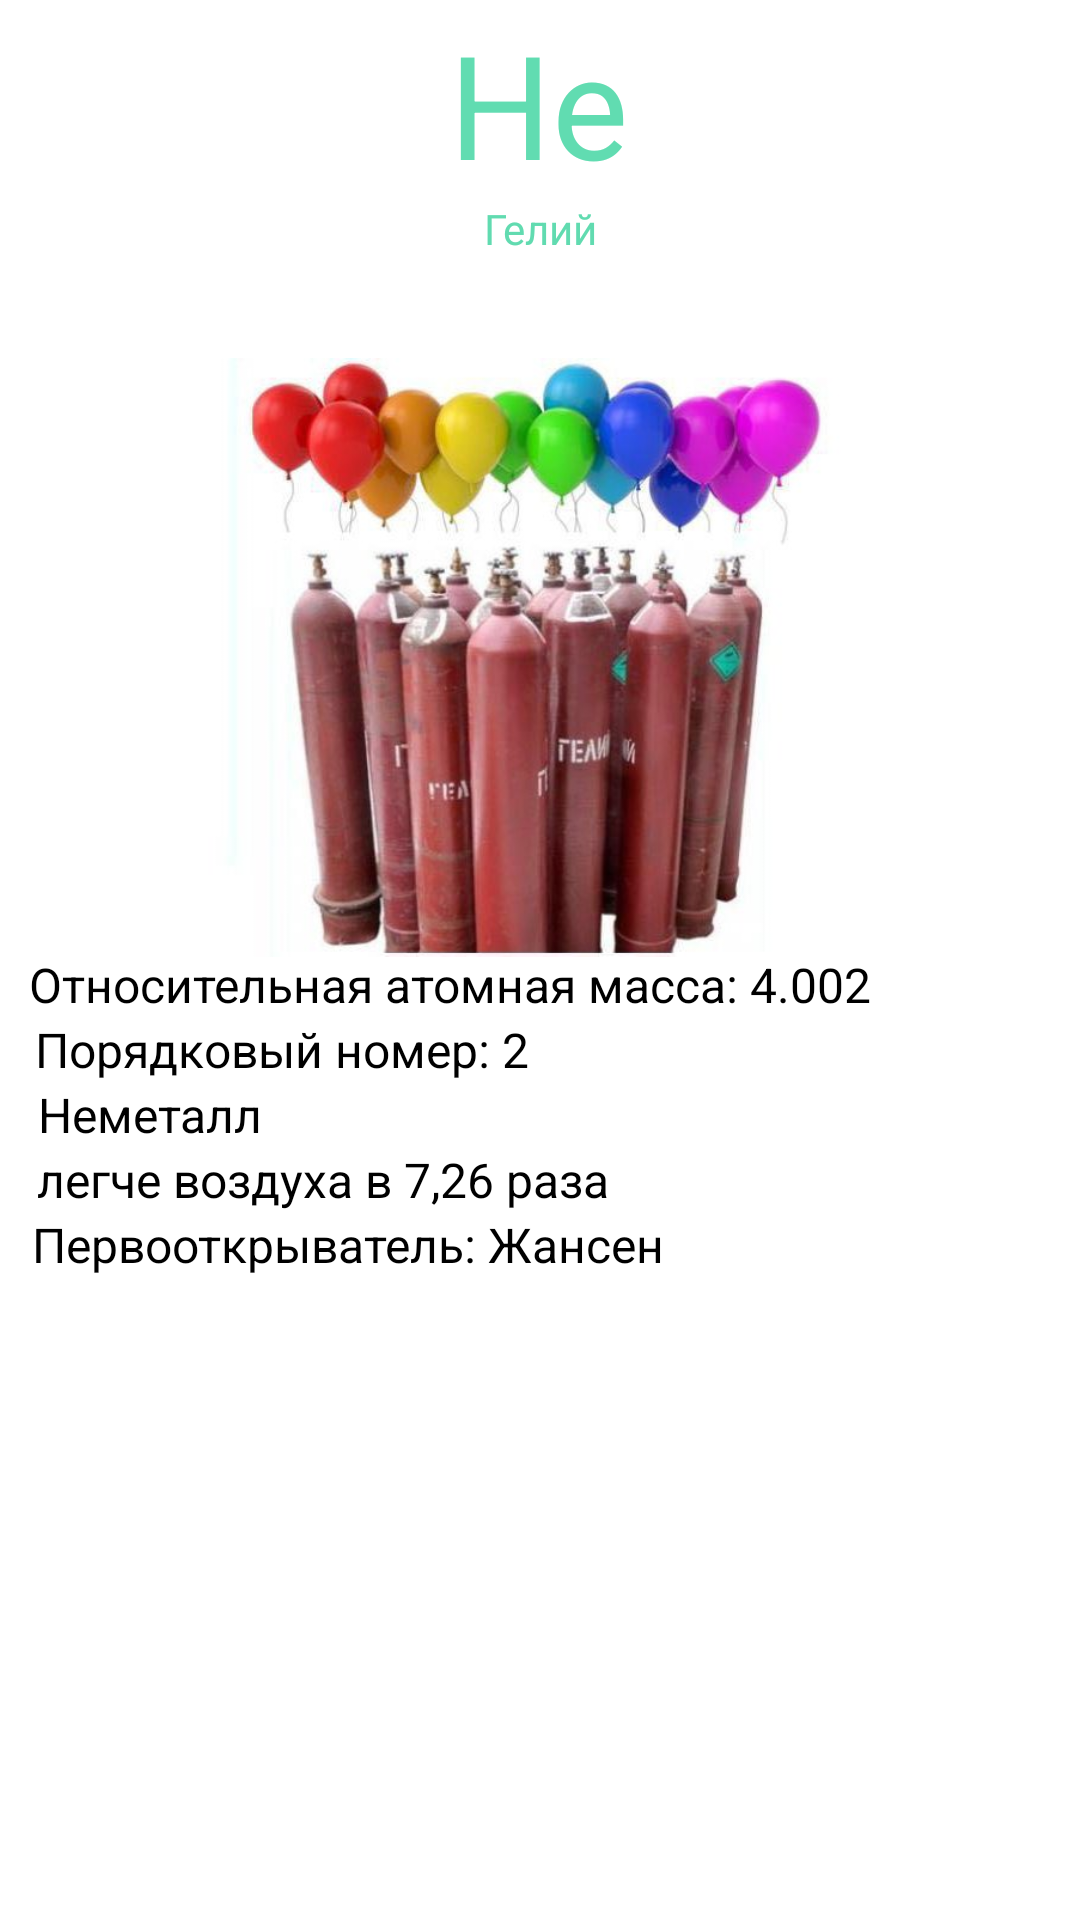

Android layout source for this screen:
<!-- AndroidManifest.xml: application theme Theme.PROGEKT -->
<!-- res/layout/activity_heli.xml -->
<?xml version="1.0" encoding="utf-8"?>
<androidx.constraintlayout.widget.ConstraintLayout xmlns:android="http://schemas.android.com/apk/res/android"
    xmlns:app="http://schemas.android.com/apk/res-auto"
    xmlns:tools="http://schemas.android.com/tools"
    android:layout_width="match_parent"
    android:layout_height="match_parent"
    tools:context=".Heli">

    <TextView
        android:id="@+id/textView87"
        android:layout_width="wrap_content"
        android:layout_height="wrap_content"
        android:text="He"
        android:textColor="#61DCB1"
        android:textSize="48sp"
        app:layout_constraintBottom_toBottomOf="parent"
        app:layout_constraintEnd_toEndOf="parent"
        app:layout_constraintHorizontal_bias="0.498"
        app:layout_constraintStart_toStartOf="parent"
        app:layout_constraintTop_toTopOf="parent"
        app:layout_constraintVertical_bias="0.004" />

    <TextView
        android:id="@+id/textView88"
        android:layout_width="wrap_content"
        android:layout_height="wrap_content"
        android:text="Гелий"
        android:textColor="#61DBB0"
        app:layout_constraintBottom_toBottomOf="parent"
        app:layout_constraintEnd_toEndOf="parent"
        app:layout_constraintHorizontal_bias="0.501"
        app:layout_constraintStart_toStartOf="parent"
        app:layout_constraintTop_toBottomOf="@+id/textView87"
        app:layout_constraintVertical_bias="0.0" />

    <ImageView
        android:id="@+id/imageView13"
        android:layout_width="311dp"
        android:layout_height="233dp"
        app:layout_constraintBottom_toBottomOf="parent"
        app:layout_constraintEnd_toEndOf="parent"
        app:layout_constraintStart_toStartOf="parent"
        app:layout_constraintTop_toBottomOf="@+id/textView88"
        app:layout_constraintVertical_bias="0.053"
        app:srcCompat="@drawable/he" />

    <TextView
        android:id="@+id/textView89"
        android:layout_width="wrap_content"
        android:layout_height="wrap_content"
        android:text="Относительная атомная масса: 4.002"
        android:textColor="#000000"
        android:textSize="16sp"
        app:layout_constraintBottom_toBottomOf="parent"
        app:layout_constraintEnd_toEndOf="parent"
        app:layout_constraintHorizontal_bias="0.122"
        app:layout_constraintStart_toStartOf="parent"
        app:layout_constraintTop_toTopOf="parent"
        app:layout_constraintVertical_bias="0.513" />

    <TextView
        android:id="@+id/textView90"
        android:layout_width="wrap_content"
        android:layout_height="wrap_content"
        android:text="Порядковый номер: 2"
        android:textColor="#000000"
        android:textSize="16sp"
        app:layout_constraintBottom_toBottomOf="parent"
        app:layout_constraintEnd_toEndOf="parent"
        app:layout_constraintHorizontal_bias="0.06"
        app:layout_constraintStart_toStartOf="parent"
        app:layout_constraintTop_toBottomOf="@+id/textView89"
        app:layout_constraintVertical_bias="0.0" />

    <TextView
        android:id="@+id/textView91"
        android:layout_width="wrap_content"
        android:layout_height="wrap_content"
        android:text="Неметалл"
        android:textColor="#000000"
        android:textSize="16sp"
        app:layout_constraintBottom_toBottomOf="parent"
        app:layout_constraintEnd_toEndOf="parent"
        app:layout_constraintHorizontal_bias="0.044"
        app:layout_constraintStart_toStartOf="parent"
        app:layout_constraintTop_toBottomOf="@+id/textView90"
        app:layout_constraintVertical_bias="0.0" />

    <TextView
        android:id="@+id/textView92"
        android:layout_width="wrap_content"
        android:layout_height="wrap_content"
        android:text="легче воздуха в 7,26 раза"
        android:textColor="#000000"
        android:textSize="16sp"
        app:layout_constraintBottom_toBottomOf="parent"
        app:layout_constraintEnd_toEndOf="parent"
        app:layout_constraintHorizontal_bias="0.072"
        app:layout_constraintStart_toStartOf="parent"
        app:layout_constraintTop_toBottomOf="@+id/textView91"
        app:layout_constraintVertical_bias="0.0" />

    <TextView
        android:id="@+id/textView93"
        android:layout_width="wrap_content"
        android:layout_height="wrap_content"
        android:text="Первооткрыватель: Жансен"
        android:textColor="#000000"
        android:textSize="16sp"
        app:layout_constraintBottom_toBottomOf="parent"
        app:layout_constraintEnd_toEndOf="parent"
        app:layout_constraintHorizontal_bias="0.071"
        app:layout_constraintStart_toStartOf="parent"
        app:layout_constraintTop_toBottomOf="@+id/textView92"
        app:layout_constraintVertical_bias="0.0" />
</androidx.constraintlayout.widget.ConstraintLayout>
<!-- resources referenced by this layout -->
<resources>
  <!-- drawable he: png bitmap (drawable, 42640 bytes) -->
  <style name="Theme.PROGEKT" parent="Theme.MaterialComponents.DayNight.DarkActionBar">
          
          <item name="colorPrimary">@color/purple_500</item>
          <item name="colorPrimaryVariant">@color/purple_700</item>
          <item name="colorOnPrimary">@color/white</item>
          
          <item name="colorSecondary">@color/teal_200</item>
          <item name="colorSecondaryVariant">@color/teal_700</item>
          <item name="colorOnSecondary">@color/black</item>
          
          <item name="android:statusBarColor">?attr/colorPrimaryVariant</item>
          
      </style>
  <!-- not gathered from this repository: default colours our renderer supplied (Android Studio template values) -->
  <color name="purple_500">#FF6200EE</color>
  <color name="purple_700">#FF3700B3</color>
  <color name="teal_200">#FF03DAC5</color>
  <color name="teal_700">#FF018786</color>
  <color name="black">#FF000000</color>
  <color name="white">#FFFFFFFF</color>
</resources>
